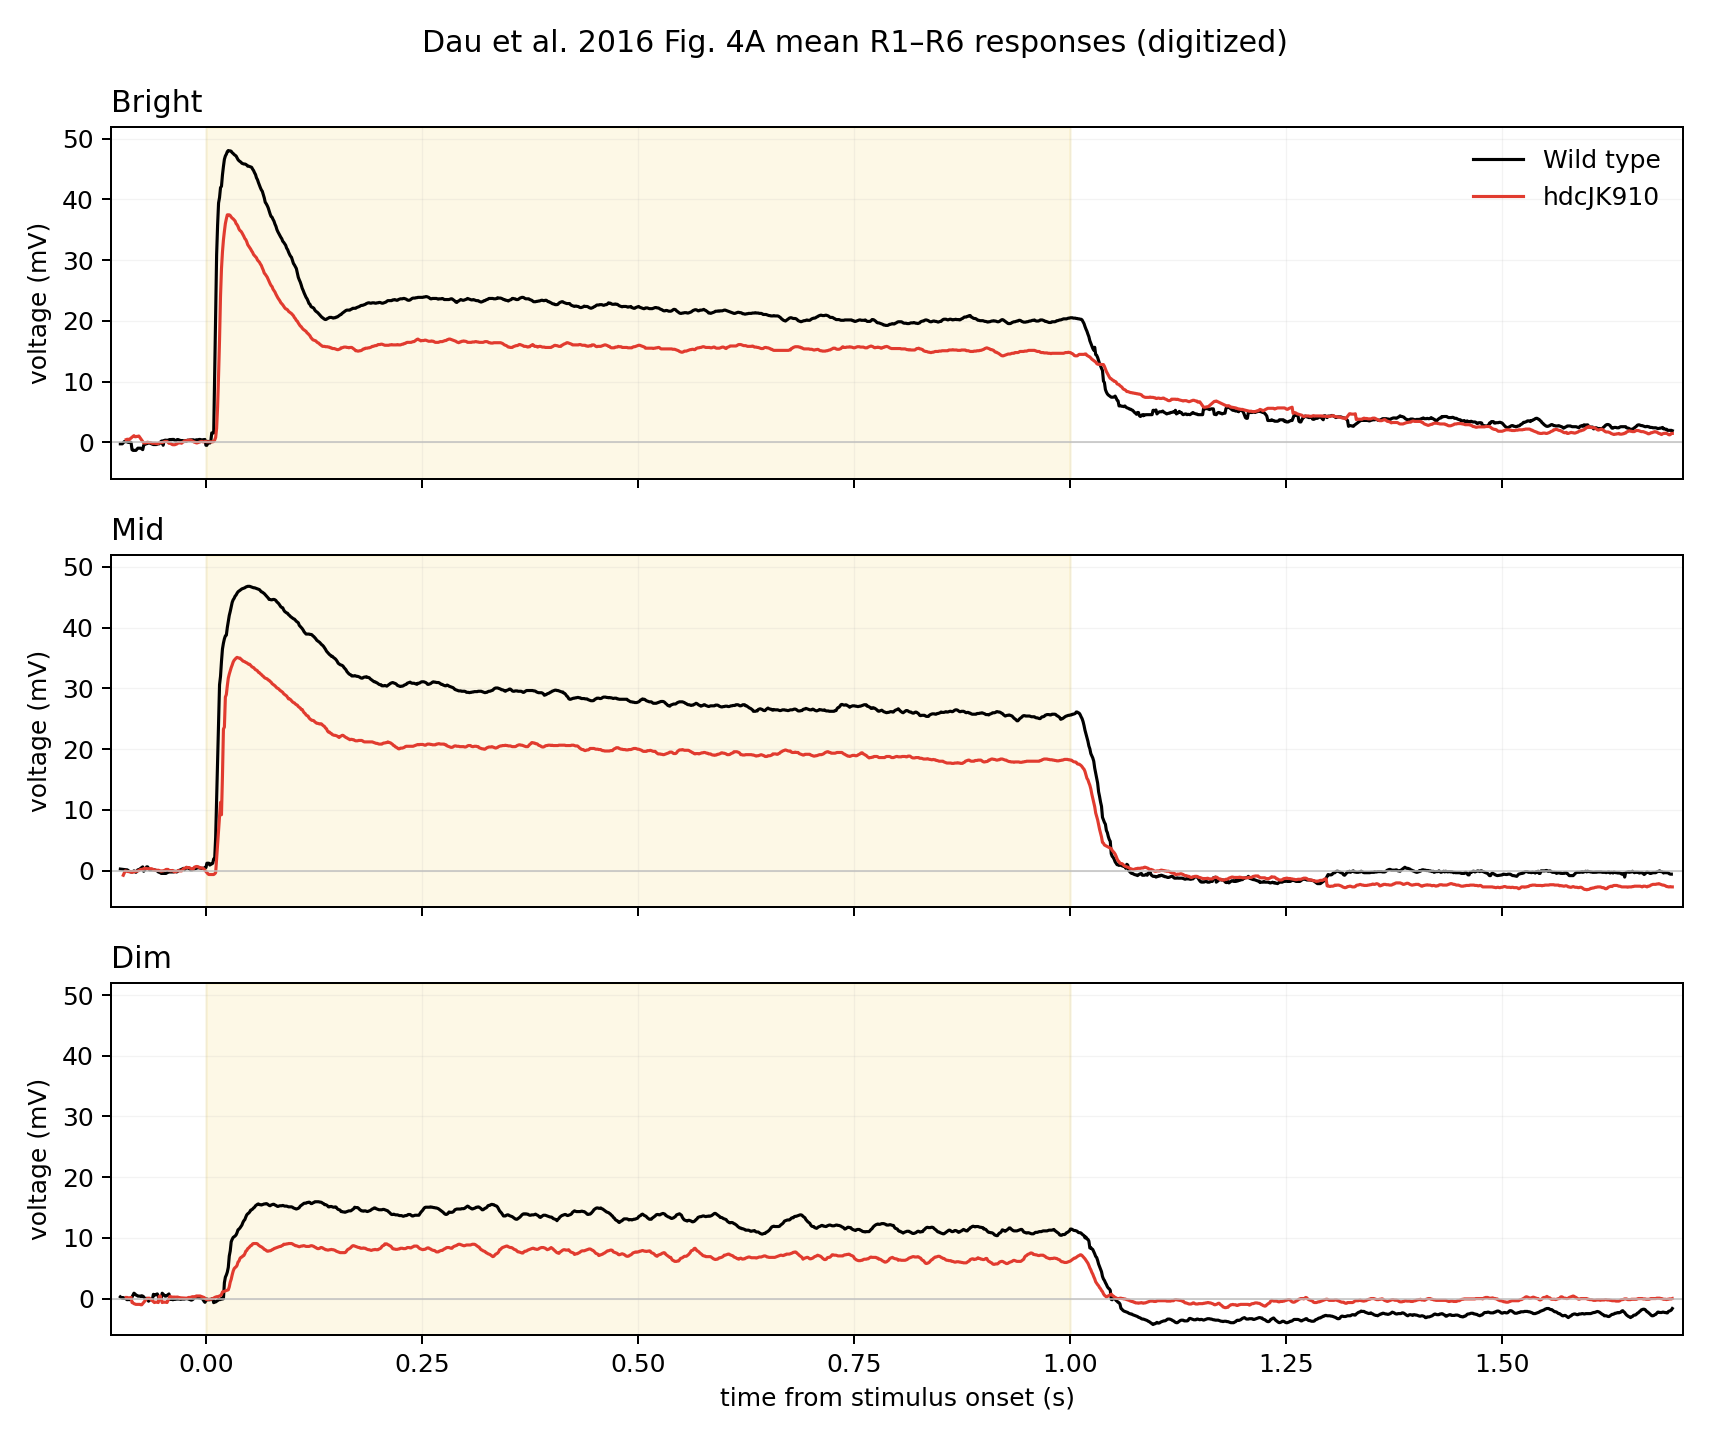

The table this chart was drawn from, first rows:
panel, intensity, genotype, trace_id, time_s, voltage_mV, source_x_px, source_y_px, baseline_y_px, stimulus_onset_s, stimulus_offset_s, stimulus_duration_s, stimulus_level, stimulus_wavelength_nm, recording_temperature_C, summary_statistic, sem_band_present
4A, Bright, Wild type, bright_wild_type, -0.09966, -0.24, 83.0, 552.0, 550.0, 0.0, 1.0, 1.0, Bright, 525, 19, mean, True
4A, Bright, Wild type, bright_wild_type, -0.09854, -0.24, 84.0, 552.0, 550.0, 0.0, 1.0, 1.0, Bright, 525, 19, mean, True
4A, Bright, Wild type, bright_wild_type, -0.09741, -0.24, 85.0, 552.0, 550.0, 0.0, 1.0, 1.0, Bright, 525, 19, mean, True
4A, Bright, Wild type, bright_wild_type, -0.09628, -0.06, 86.0, 550.5, 550.0, 0.0, 1.0, 1.0, Bright, 525, 19, mean, True
4A, Bright, Wild type, bright_wild_type, -0.09516, 0.12, 87.0, 549.0, 550.0, 0.0, 1.0, 1.0, Bright, 525, 19, mean, True
4A, Bright, Wild type, bright_wild_type, -0.09403, 0.12, 88.0, 549.0, 550.0, 0.0, 1.0, 1.0, Bright, 525, 19, mean, True
4A, Bright, Wild type, bright_wild_type, -0.09291, 0.12, 89.0, 549.0, 550.0, 0.0, 1.0, 1.0, Bright, 525, 19, mean, True
4A, Bright, Wild type, bright_wild_type, -0.09178, 0.12, 90.0, 549.0, 550.0, 0.0, 1.0, 1.0, Bright, 525, 19, mean, True
4A, Bright, Wild type, bright_wild_type, -0.09065, 0.0, 91.0, 550.0, 550.0, 0.0, 1.0, 1.0, Bright, 525, 19, mean, True
4A, Bright, Wild type, bright_wild_type, -0.08953, 0.0, 92.0, 550.0, 550.0, 0.0, 1.0, 1.0, Bright, 525, 19, mean, True
4A, Bright, Wild type, bright_wild_type, -0.0884, 0.0, 93.0, 550.0, 550.0, 0.0, 1.0, 1.0, Bright, 525, 19, mean, True
4A, Bright, Wild type, bright_wild_type, -0.08727, 0.0, 94.0, 550.0, 550.0, 0.0, 1.0, 1.0, Bright, 525, 19, mean, True
4A, Bright, Wild type, bright_wild_type, -0.08615, -1.2, 95.0, 560.0, 550.0, 0.0, 1.0, 1.0, Bright, 525, 19, mean, True
4A, Bright, Wild type, bright_wild_type, -0.08502, -1.32, 96.0, 561.0, 550.0, 0.0, 1.0, 1.0, Bright, 525, 19, mean, True
4A, Bright, Wild type, bright_wild_type, -0.0839, -1.32, 97.0, 561.0, 550.0, 0.0, 1.0, 1.0, Bright, 525, 19, mean, True
4A, Bright, Wild type, bright_wild_type, -0.08277, -1.32, 98.0, 561.0, 550.0, 0.0, 1.0, 1.0, Bright, 525, 19, mean, True
4A, Bright, Wild type, bright_wild_type, -0.08164, -1.32, 99.0, 561.0, 550.0, 0.0, 1.0, 1.0, Bright, 525, 19, mean, True
4A, Bright, Wild type, bright_wild_type, -0.08052, -1.14, 100.0, 559.5, 550.0, 0.0, 1.0, 1.0, Bright, 525, 19, mean, True
4A, Bright, Wild type, bright_wild_type, -0.07939, -0.96, 101.0, 558.0, 550.0, 0.0, 1.0, 1.0, Bright, 525, 19, mean, True
4A, Bright, Wild type, bright_wild_type, -0.07827, -0.96, 102.0, 558.0, 550.0, 0.0, 1.0, 1.0, Bright, 525, 19, mean, True
4A, Bright, Wild type, bright_wild_type, -0.07714, -0.96, 103.0, 558.0, 550.0, 0.0, 1.0, 1.0, Bright, 525, 19, mean, True
4A, Bright, Wild type, bright_wild_type, -0.07601, -0.96, 104.0, 558.0, 550.0, 0.0, 1.0, 1.0, Bright, 525, 19, mean, True
4A, Bright, Wild type, bright_wild_type, -0.07489, -1.08, 105.0, 559.0, 550.0, 0.0, 1.0, 1.0, Bright, 525, 19, mean, True
4A, Bright, Wild type, bright_wild_type, -0.07376, -1.2, 106.0, 560.0, 550.0, 0.0, 1.0, 1.0, Bright, 525, 19, mean, True
4A, Bright, Wild type, bright_wild_type, -0.07264, -0.48, 107.0, 554.0, 550.0, 0.0, 1.0, 1.0, Bright, 525, 19, mean, True
4A, Bright, Wild type, bright_wild_type, -0.07151, -0.36, 108.0, 553.0, 550.0, 0.0, 1.0, 1.0, Bright, 525, 19, mean, True
4A, Bright, Wild type, bright_wild_type, -0.07038, -0.24, 109.0, 552.0, 550.0, 0.0, 1.0, 1.0, Bright, 525, 19, mean, True
4A, Bright, Wild type, bright_wild_type, -0.06926, -0.24, 110.0, 552.0, 550.0, 0.0, 1.0, 1.0, Bright, 525, 19, mean, True
4A, Bright, Wild type, bright_wild_type, -0.06813, -0.12, 111.0, 551.0, 550.0, 0.0, 1.0, 1.0, Bright, 525, 19, mean, True
4A, Bright, Wild type, bright_wild_type, -0.067, -0.12, 112.0, 551.0, 550.0, 0.0, 1.0, 1.0, Bright, 525, 19, mean, True
4A, Bright, Wild type, bright_wild_type, -0.06588, -0.12, 113.0, 551.0, 550.0, 0.0, 1.0, 1.0, Bright, 525, 19, mean, True
4A, Bright, Wild type, bright_wild_type, -0.06475, -0.12, 114.0, 551.0, 550.0, 0.0, 1.0, 1.0, Bright, 525, 19, mean, True
4A, Bright, Wild type, bright_wild_type, -0.06363, -0.24, 115.0, 552.0, 550.0, 0.0, 1.0, 1.0, Bright, 525, 19, mean, True
4A, Bright, Wild type, bright_wild_type, -0.0625, -0.3, 116.0, 552.5, 550.0, 0.0, 1.0, 1.0, Bright, 525, 19, mean, True
4A, Bright, Wild type, bright_wild_type, -0.06137, -0.36, 117.0, 553.0, 550.0, 0.0, 1.0, 1.0, Bright, 525, 19, mean, True
4A, Bright, Wild type, bright_wild_type, -0.06025, -0.36, 118.0, 553.0, 550.0, 0.0, 1.0, 1.0, Bright, 525, 19, mean, True
4A, Bright, Wild type, bright_wild_type, -0.05912, -0.36, 119.0, 553.0, 550.0, 0.0, 1.0, 1.0, Bright, 525, 19, mean, True
4A, Bright, Wild type, bright_wild_type, -0.058, -0.36, 120.0, 553.0, 550.0, 0.0, 1.0, 1.0, Bright, 525, 19, mean, True
4A, Bright, Wild type, bright_wild_type, -0.05687, -0.3, 121.0, 552.5, 550.0, 0.0, 1.0, 1.0, Bright, 525, 19, mean, True
4A, Bright, Wild type, bright_wild_type, -0.05574, -0.24, 122.0, 552.0, 550.0, 0.0, 1.0, 1.0, Bright, 525, 19, mean, True
4A, Bright, Wild type, bright_wild_type, -0.05462, -0.24, 123.0, 552.0, 550.0, 0.0, 1.0, 1.0, Bright, 525, 19, mean, True
4A, Bright, Wild type, bright_wild_type, -0.05349, 0.0, 124.0, 550.0, 550.0, 0.0, 1.0, 1.0, Bright, 525, 19, mean, True
4A, Bright, Wild type, bright_wild_type, -0.05236, 0.18, 125.0, 548.5, 550.0, 0.0, 1.0, 1.0, Bright, 525, 19, mean, True
4A, Bright, Wild type, bright_wild_type, -0.05124, 0.24, 126.0, 548.0, 550.0, 0.0, 1.0, 1.0, Bright, 525, 19, mean, True
4A, Bright, Wild type, bright_wild_type, -0.05011, -0.48, 127.0, 554.0, 550.0, 0.0, 1.0, 1.0, Bright, 525, 19, mean, True
4A, Bright, Wild type, bright_wild_type, -0.04899, 0.3, 128.0, 547.5, 550.0, 0.0, 1.0, 1.0, Bright, 525, 19, mean, True
4A, Bright, Wild type, bright_wild_type, -0.04786, 0.36, 129.0, 547.0, 550.0, 0.0, 1.0, 1.0, Bright, 525, 19, mean, True
4A, Bright, Wild type, bright_wild_type, -0.04673, 0.36, 130.0, 547.0, 550.0, 0.0, 1.0, 1.0, Bright, 525, 19, mean, True
4A, Bright, Wild type, bright_wild_type, -0.04561, 0.3, 131.0, 547.5, 550.0, 0.0, 1.0, 1.0, Bright, 525, 19, mean, True
4A, Bright, Wild type, bright_wild_type, -0.04448, 0.36, 132.0, 547.0, 550.0, 0.0, 1.0, 1.0, Bright, 525, 19, mean, True
4A, Bright, Wild type, bright_wild_type, -0.04336, 0.42, 133.0, 546.5, 550.0, 0.0, 1.0, 1.0, Bright, 525, 19, mean, True
4A, Bright, Wild type, bright_wild_type, -0.04223, 0.48, 134.0, 546.0, 550.0, 0.0, 1.0, 1.0, Bright, 525, 19, mean, True
4A, Bright, Wild type, bright_wild_type, -0.0411, 0.42, 135.0, 546.5, 550.0, 0.0, 1.0, 1.0, Bright, 525, 19, mean, True
4A, Bright, Wild type, bright_wild_type, -0.03998, 0.48, 136.0, 546.0, 550.0, 0.0, 1.0, 1.0, Bright, 525, 19, mean, True
4A, Bright, Wild type, bright_wild_type, -0.03885, 0.48, 137.0, 546.0, 550.0, 0.0, 1.0, 1.0, Bright, 525, 19, mean, True
4A, Bright, Wild type, bright_wild_type, -0.03773, 0.48, 138.0, 546.0, 550.0, 0.0, 1.0, 1.0, Bright, 525, 19, mean, True
4A, Bright, Wild type, bright_wild_type, -0.0366, 0.3, 139.0, 547.5, 550.0, 0.0, 1.0, 1.0, Bright, 525, 19, mean, True
4A, Bright, Wild type, bright_wild_type, -0.03547, 0.24, 140.0, 548.0, 550.0, 0.0, 1.0, 1.0, Bright, 525, 19, mean, True
4A, Bright, Wild type, bright_wild_type, -0.03435, 0.42, 141.0, 546.5, 550.0, 0.0, 1.0, 1.0, Bright, 525, 19, mean, True
4A, Bright, Wild type, bright_wild_type, -0.03322, 0.48, 142.0, 546.0, 550.0, 0.0, 1.0, 1.0, Bright, 525, 19, mean, True
... 9,506 more rows
